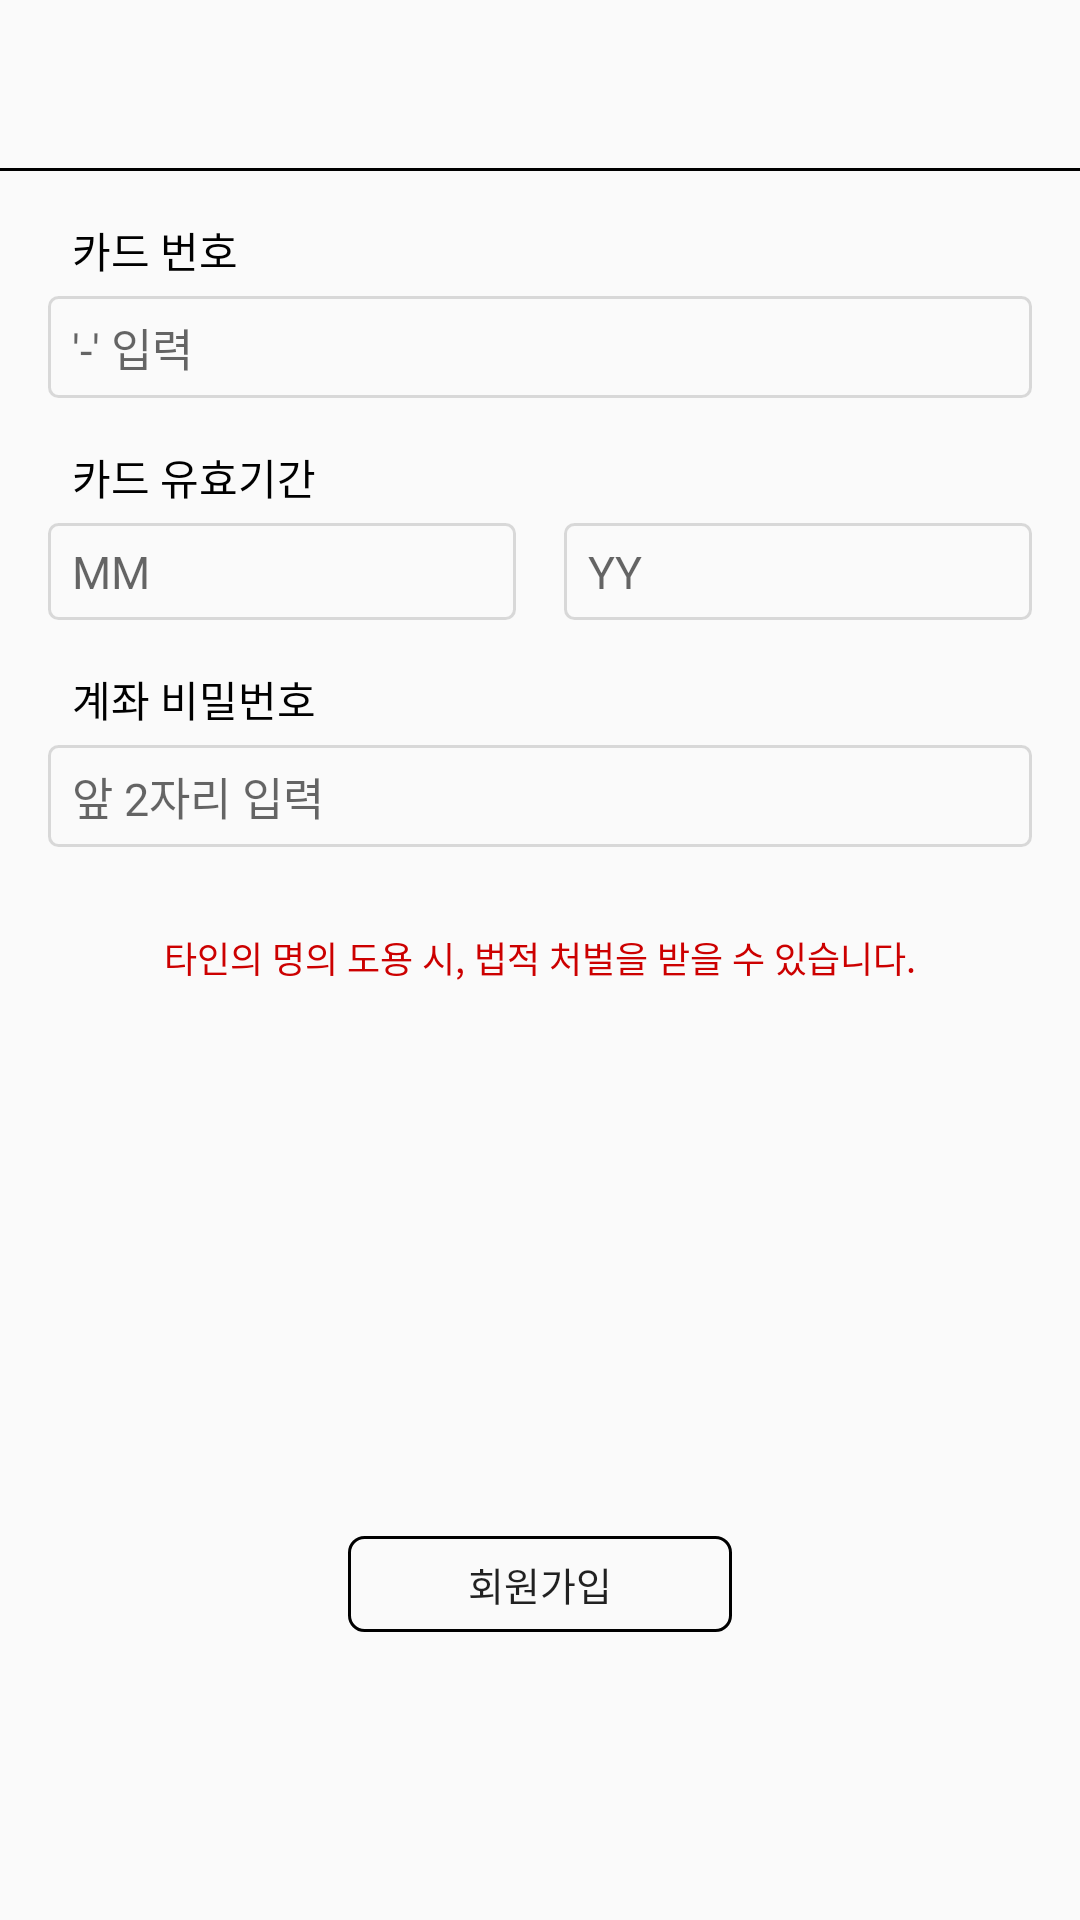

Here is an Android app screen rendered from its layout file. Give the layout XML and the strings, colors and styles it references.
<!-- AndroidManifest.xml: application theme AppTheme -->
<!-- res/layout/activity_register2.xml -->
<?xml version="1.0" encoding="utf-8"?>
<LinearLayout xmlns:android="http://schemas.android.com/apk/res/android"
    android:layout_width="match_parent"
    android:layout_height="match_parent"
    android:orientation="vertical">

    <android.support.v7.widget.Toolbar
        android:id="@+id/toolbar"
        android:layout_width="match_parent"
        android:layout_height="wrap_content" />

    <View
        android:layout_width="match_parent"
        android:layout_height="1dp"
        android:background="@android:color/black" />

    <LinearLayout
        android:layout_width="match_parent"
        android:layout_height="match_parent"
        android:orientation="vertical"
        android:padding="16dp">


        <TextView
            android:layout_width="wrap_content"
            android:layout_height="wrap_content"
            android:layout_marginLeft="8dp"
            android:text="카드 번호"
            android:textColor="@android:color/black" />

        <EditText
            android:id="@+id/cardNumEdit"
            android:layout_width="match_parent"
            android:layout_height="wrap_content"
            android:layout_marginTop="5dp"
            android:background="@drawable/box_gray_stroke"
            android:digits="0123456789-"
            android:hint="'-' 입력"
            android:inputType="number"
            android:maxLines="1"
            android:paddingBottom="6dp"
            android:paddingStart="8dp"
            android:paddingTop="6dp"
            android:textSize="15sp" />

        <TextView
            android:layout_width="wrap_content"
            android:layout_height="wrap_content"
            android:layout_marginLeft="8dp"
            android:layout_marginTop="16dp"
            android:text="카드 유효기간"
            android:textColor="@android:color/black" />

        <LinearLayout
            android:layout_width="match_parent"
            android:layout_height="wrap_content">

            <EditText
                android:id="@+id/monthEdit"
                android:layout_width="0dp"
                android:layout_height="wrap_content"
                android:layout_marginTop="5dp"
                android:layout_weight="1"
                android:background="@drawable/box_gray_stroke"
                android:hint="MM"
                android:inputType="numberDecimal"
                android:maxLength="2"
                android:maxLines="1"
                android:padding="6dp"
                android:paddingBottom="6dp"
                android:paddingStart="8dp"
                android:paddingTop="6dp"
                android:textSize="15sp" />

            <View
                android:layout_width="16dp"
                android:layout_height="match_parent" />

            <EditText
                android:id="@+id/yearEdit"
                android:layout_width="0dp"
                android:layout_height="wrap_content"
                android:layout_marginTop="5dp"
                android:layout_weight="1"
                android:background="@drawable/box_gray_stroke"
                android:hint="YY"
                android:inputType="numberDecimal"
                android:maxLength="2"
                android:maxLines="1"
                android:padding="6dp"
                android:paddingBottom="6dp"
                android:paddingStart="8dp"
                android:paddingTop="6dp"
                android:textSize="15sp" />
        </LinearLayout>

        <TextView
            android:layout_width="wrap_content"
            android:layout_height="wrap_content"
            android:layout_marginLeft="8dp"
            android:layout_marginTop="16dp"
            android:text="계좌 비밀번호"
            android:textColor="@android:color/black" />

        <EditText
            android:id="@+id/cardPassEdit"
            android:layout_width="match_parent"
            android:layout_height="wrap_content"
            android:layout_marginTop="5dp"
            android:background="@drawable/box_gray_stroke"
            android:hint="앞 2자리 입력"
            android:inputType="numberPassword"
            android:maxLength="2"
            android:padding="6dp"
            android:paddingBottom="6dp"
            android:paddingStart="8dp"
            android:paddingTop="6dp"
            android:textSize="15sp" />


        <TextView
            android:layout_width="wrap_content"
            android:layout_height="wrap_content"
            android:layout_gravity="center_horizontal"
            android:layout_marginTop="28dp"
            android:gravity="center"
            android:text="타인의 명의 도용 시, 법적 처벌을 받을 수 있습니다."
            android:textColor="@android:color/holo_red_dark"
            android:textSize="12sp" />

        <View
            android:layout_width="match_parent"
            android:layout_height="0dp"
            android:layout_weight="1" />

        <Button
            android:id="@+id/registerBtn"
            android:layout_width="128dp"
            android:layout_height="32dp"
            android:layout_gravity="center_horizontal"
            android:layout_marginBottom="80dp"
            android:background="@drawable/box_black_stroke"
            android:text="회원가입"
            android:textSize="13sp" />
    </LinearLayout>
</LinearLayout>
<!-- resources referenced by this layout -->
<resources>
  <!-- drawable box_black_stroke (drawable) -->
  <?xml version="1.0" encoding="utf-8"?>
  <shape xmlns:android="http://schemas.android.com/apk/res/android">
      <solid android:color="@android:color/transparent" />
      <stroke
          android:width="1dp"
          android:color="@android:color/black" />
      <corners android:radius="5dp" />
  </shape>
  <!-- drawable box_gray_stroke (drawable) -->
  <?xml version="1.0" encoding="utf-8"?>
  <shape xmlns:android="http://schemas.android.com/apk/res/android">
      <solid android:color="@android:color/transparent" />
      <stroke
          android:width="1dp"
          android:color="@color/colorGray" />
      <corners android:radius="3dp" />
  </shape>
  <style name="AppTheme" parent="Theme.AppCompat.Light.NoActionBar">
          
          <item name="colorPrimary">@color/colorPrimary</item>
          <item name="colorPrimaryDark">#FFFFFFFF</item>
          <item name="colorAccent">@color/colorAccent</item>
          <item name="android:windowLightStatusBar">true</item>
      </style>
  <color name="colorGray">#88bbbbbb</color>
  <color name="colorPrimary">#3F51B5</color>
  <color name="colorAccent">#FF4081</color>
</resources>
